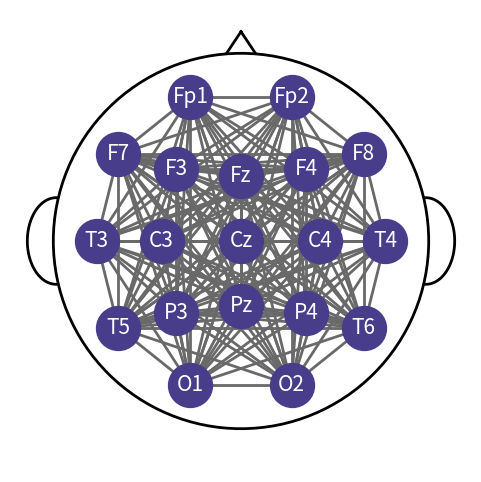

Recreate this plot in Python.
import matplotlib.pyplot as plt
import numpy as np
from itertools import combinations

# 1. 전극 채널 위치 정보 (예시)
channel_pos = {
    'Fp1': (-0.35, 1.0),
    'Fp2': (0.35, 1.0),
    'F7': (-0.85, 0.6),
    'F8': (0.85, 0.6),
    'F3': (-0.45, 0.5),
    'Fz': (0.0, 0.45),
    'F4': (0.45, 0.5),
    'T3': (-1.0, 0.0), 
    'C3': (-0.55, 0.0),
    'Cz': (0.0, 0.0),
    'C4': (0.55, 0.0),
    'T4': (1.0, 0.0), 
    'T5': (-0.85, -0.6),
    'P3': (-0.45, -0.5),
    'Pz': (0.0, -0.45),
    'P4': (0.45, -0.5),
    'T6': (0.85, -0.6),
    'O1': (-0.35, -1.0),
    'O2': (0.35, -1.0),
}

# 2. 각 채널의 값 (color로 표현될 값)
channel_values = {
    'Fp1': 1.0,
    'Fp2': 0.8,
    'F3': 0.9,
    'F4': 0.7,
    'C3': 0.6,
    'C4': 0.5,
    'P3': 0.4,
    'P4': 0.3,
    'O1': 0.2,
    'O2': 0.1,
    'Cz': 0.65,
}

# 3. 연결할 채널 쌍 (엣지)
'''
edges = [('Fp1', 'F3'), ('F3', 'C3'), ('C3', 'P3'), ('P3', 'O1'),
         ('Fp2', 'F4'), ('F4', 'C4'), ('C4', 'P4'), ('P4', 'O2'),
         ('C3', 'Cz'), ('Cz', 'C4')]
'''

channels = [
    'Fp1',
    'Fp2',
    'F7',
    'F8',
    'F3',
    'Fz',
    'F4',
    'T3', 
    'C3',
    'Cz',
    'C4',
    'T4', 
    'T5',
    'P3',
    'Pz',
    'P4',
    'T6', 
    'O1',
    'O2',
]

edges = list(combinations(channels, 2))

# Plot
fig, ax = plt.subplots(figsize=(6, 6))

# 채널 점과 값 그리기
for ch, (x, y) in channel_pos.items():
    value = channel_values.get(ch, 0.5)  # default 0.5 if missing
    ax.scatter(x, y, s=1000, zorder=3, c='darkslateblue')
    ax.text(x, y, ch, fontsize=15, ha='center', va='center', zorder=4, color='white')

# 엣지 그리기
for ch1, ch2 in edges:
    print(ch1, ch2)
    x1, y1 = channel_pos[ch1]
    x2, y2 = channel_pos[ch2]
    ax.plot([x1, x2], [y1, y2], 'dimgray', linewidth=2, zorder=2)

# 배경 원 그리기 (두피)
circle = plt.Circle((0, 0), 1.3, color='black', fill=False, linewidth=2, zorder=1)
ax.add_artist(circle)

# 좌측 귀 (반원)
theta = np.linspace(np.pi / 2, 3 * np.pi / 2, 100)  # 왼쪽 반원
ear_left_x = -1.28 + 0.2 * np.cos(theta)
ear_left_y = 0.0 + 0.3 * np.sin(theta)
ax.plot(ear_left_x, ear_left_y, color='black', linewidth=2, zorder=1)

# 우측 귀 (반원)
theta = np.linspace(-np.pi / 2, np.pi / 2, 100)  # 오른쪽 반원
ear_right_x = 1.28 + 0.2 * np.cos(theta)
ear_right_y = 0.0 + 0.3 * np.sin(theta)
ax.plot(ear_right_x, ear_right_y, color='black', linewidth=2, zorder=1)

# 코 (아래 방향 삼각형 - 밑면 생략, 위로 이동)
nose_tip_y = 1.45
nose_base_y = 1.3
nose_x = [0.0, -0.1, 0.1]
nose_y = [nose_tip_y, nose_base_y, nose_base_y]

# 꼭짓점에서 왼쪽 점, 꼭짓점에서 오른쪽 점만 그림
ax.plot([nose_x[0], nose_x[1]], [nose_y[0], nose_y[1]], color='black', linewidth=2, zorder=1)
ax.plot([nose_x[0], nose_x[2]], [nose_y[0], nose_y[2]], color='black', linewidth=2, zorder=1)

ax.set_aspect('equal')

LIMIT = 1.6
ax.set_xlim(-LIMIT, LIMIT)
ax.set_ylim(-LIMIT, LIMIT)
ax.axis('off')
# plt.title('Brain Topomap with Edges')
plt.show()